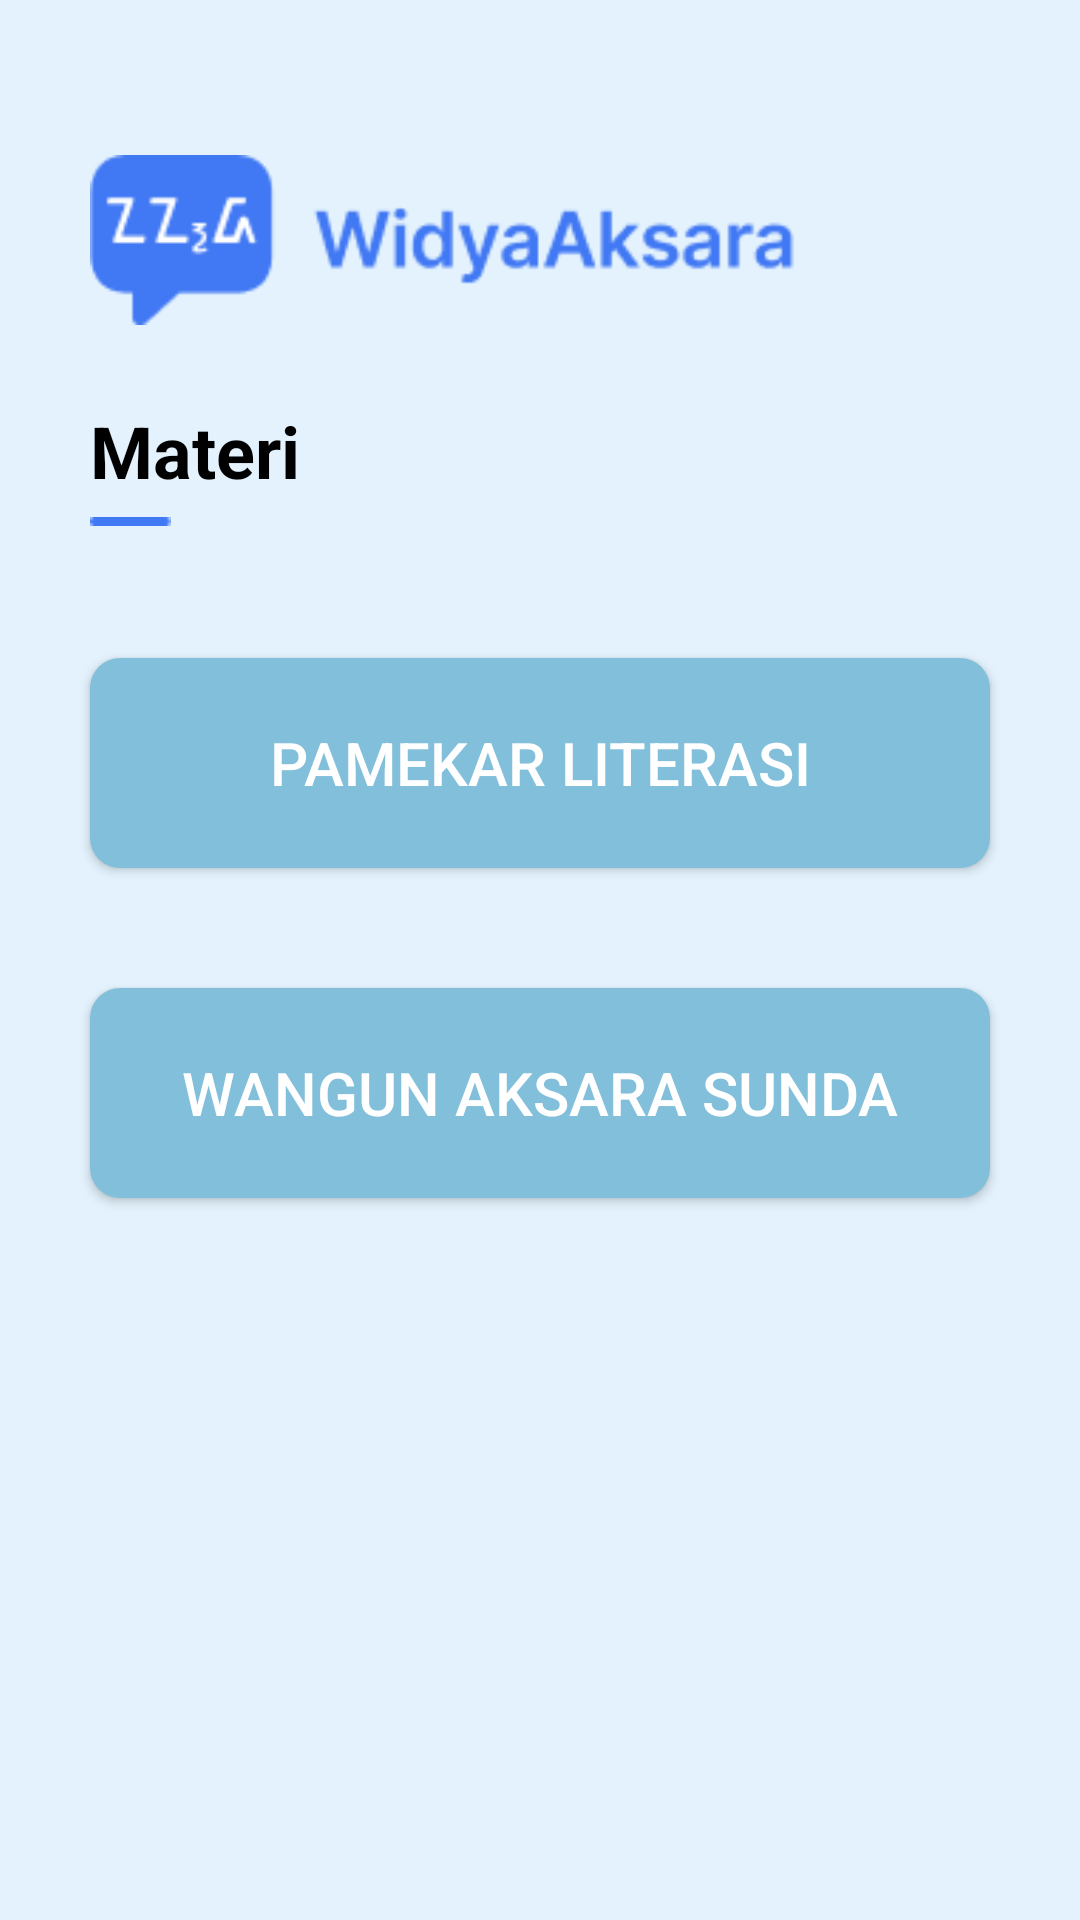

Here is an Android app screen rendered from its layout file. Give the layout XML and the strings, colors and styles it references.
<!-- AndroidManifest.xml: application theme Theme.WidyaAksara -->
<!-- res/layout/activity_materi.xml -->
<?xml version="1.0" encoding="utf-8"?>
<RelativeLayout xmlns:android="http://schemas.android.com/apk/res/android"
    android:layout_width="match_parent"
    android:layout_height="match_parent"
    xmlns:app="http://schemas.android.com/apk/res-auto"
    android:background="#E3F2FD">

    <ImageView
        android:id="@+id/logo"
        android:layout_width="242dp"
        android:layout_height="wrap_content"
        android:layout_marginStart="30dp"
        android:layout_marginTop="50dp"
        android:src="@drawable/asset_logo" />

    <TextView
        android:id="@+id/tvMateri"
        android:layout_width="wrap_content"
        android:layout_height="wrap_content"
        android:layout_below="@id/logo"
        android:layout_marginTop="24dp"
        android:layout_marginStart="30dp"
        android:text="Materi"
        android:textColor="#000000"
        android:textSize="24sp"
        android:textStyle="bold" />

    <ImageView
        android:id="@+id/garis"
        android:layout_width="wrap_content"
        android:layout_height="wrap_content"
        android:layout_below="@id/tvMateri"
        android:layout_marginStart="30dp"
        android:layout_marginTop="6dp"
        android:layout_marginBottom="24dp"
        android:src="@drawable/asset_garis" />


    
    <Button
        android:id="@+id/btnPengenalan"
        android:layout_width="match_parent"
        android:layout_height="70dp"
        android:layout_below="@id/garis"
        android:layout_marginStart="30dp"
        android:layout_marginTop="20dp"
        android:layout_marginEnd="30dp"
        android:background="@drawable/button_rounded"
        android:text="PAMEKAR LITERASI"
        android:textColor="#FFFFFF"
        android:textSize="20sp"
        android:padding="8dp"/>

    
    <Button
        android:id="@+id/btnJenis"
        android:layout_width="match_parent"
        android:layout_height="70dp"
        android:layout_below="@id/btnPengenalan"
        android:layout_marginStart="30dp"
        android:layout_marginTop="40dp"
        android:layout_marginEnd="30dp"
        android:background="@drawable/button_rounded"
        android:text="WANGUN AKSARA SUNDA"
        android:textColor="#FFFFFF"
        android:textSize="20sp"
        android:padding="8dp"/>
</RelativeLayout>
<!-- resources referenced by this layout -->
<resources>
  <!-- drawable asset_garis: png bitmap (drawable, 167 bytes) -->
  <!-- drawable asset_logo: png bitmap (drawable, 4627 bytes) -->
  <!-- drawable button_rounded (drawable) -->
  <?xml version="1.0" encoding="utf-8"?>
  <shape xmlns:android="http://schemas.android.com/apk/res/android"
      android:shape="rectangle">
      <corners android:radius="10dp"/> 
      <solid android:color="@color/blue"/> 
      <padding android:left="8dp" android:top="8dp" android:right="8dp" android:bottom="8dp"/>
  </shape>
  <style name="Theme.WidyaAksara" parent="Base.Theme.WidyaAksara" />
  <color name="blue">#81BFDA</color>
  <style name="Base.Theme.WidyaAksara" parent="Theme.Material3.DayNight.NoActionBar">
  
          
          <item name="colorPrimary">@color/blue</item>
          <item name="colorPrimaryContainer">@color/blue</item>
          <item name="colorSecondary">@color/blue</item>
          <item name="colorTertiary">@color/blue</item>
  
          
          <item name="colorOnPrimary">@color/white</item>
      </style>
  <color name="white">#FFFFFFFF</color>
</resources>
